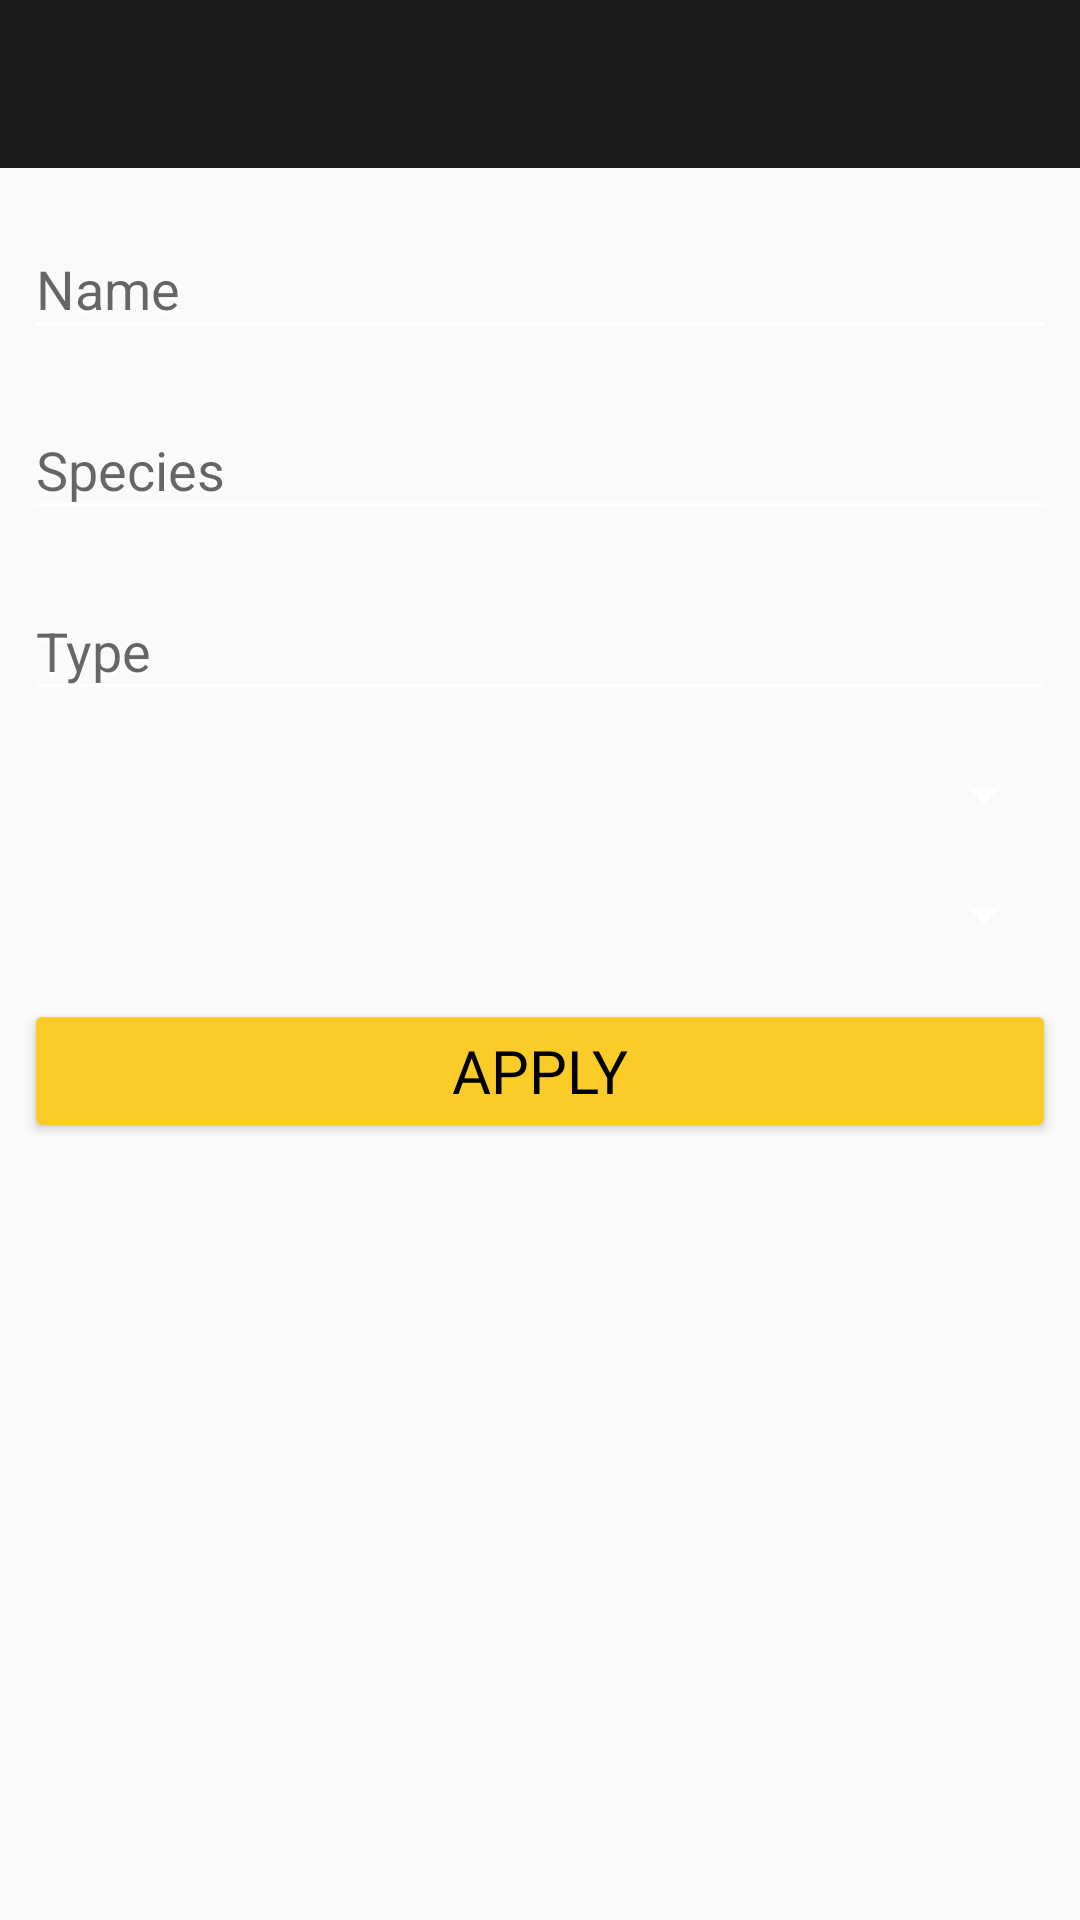

Layout XML and referenced resources for this Android screen:
<!-- AndroidManifest.xml: application theme Theme.RickAndMorty -->
<!-- res/layout/fragment_character_filter.xml -->
<?xml version="1.0" encoding="utf-8"?>
<LinearLayout xmlns:android="http://schemas.android.com/apk/res/android"
    xmlns:app="http://schemas.android.com/apk/res-auto"
    android:layout_width="match_parent"
    android:layout_height="match_parent"
    android:orientation="vertical">

    <androidx.appcompat.widget.Toolbar
        android:id="@+id/toolbar_character_filter"
        android:layout_width="match_parent"
        android:layout_height="wrap_content"
        android:background="@color/grey">

        <ImageButton
            android:id="@+id/button_character_filter_back"
            android:layout_width="wrap_content"
            android:layout_height="wrap_content"
            android:layout_gravity="start"
            android:layout_marginEnd="12dp"
            android:backgroundTint="@color/transparent"
            android:src="@drawable/ic_baseline_arrow_back_24"
            app:tint="@color/white" />

    </androidx.appcompat.widget.Toolbar>

    <com.google.android.material.textfield.TextInputLayout
        android:id="@+id/character_filter_input_name"
        android:layout_width="match_parent"
        android:layout_height="wrap_content"
        android:layout_marginLeft="8dp"
        android:layout_marginTop="8dp"
        android:layout_marginRight="8dp"
        android:hint="@string/name"
        app:hintTextColor="@color/white">

        <EditText
            android:id="@+id/character_filter_edit_name"
            android:layout_width="match_parent"
            android:layout_height="wrap_content"
            android:layout_centerHorizontal="true"
            android:layout_centerVertical="true"
            android:backgroundTint="@color/white"
            android:hint="@string/name"
            android:textColor="@color/white"
            android:textColorHint="@color/white" />

    </com.google.android.material.textfield.TextInputLayout>

    <com.google.android.material.textfield.TextInputLayout
        android:id="@+id/character_filter_input_species"
        android:layout_width="match_parent"
        android:layout_height="wrap_content"
        android:layout_marginLeft="8dp"
        android:layout_marginTop="8dp"
        android:layout_marginRight="8dp"
        android:hint="@string/species"
        app:hintTextColor="@color/white">

        <EditText
            android:id="@+id/character_filter_edit_species"
            android:layout_width="match_parent"
            android:layout_height="wrap_content"
            android:layout_centerHorizontal="true"
            android:layout_centerVertical="true"
            android:backgroundTint="@color/white"
            android:hint="@string/species"
            android:textColor="@color/white"
            android:textColorHint="@color/white" />

    </com.google.android.material.textfield.TextInputLayout>

    <com.google.android.material.textfield.TextInputLayout
        android:id="@+id/character_filter_input_type"
        android:layout_width="match_parent"
        android:layout_height="wrap_content"
        android:layout_marginLeft="8dp"
        android:layout_marginTop="8dp"
        android:layout_marginRight="8dp"
        android:hint="@string/type"
        app:hintTextColor="@color/white">

        <EditText
            android:id="@+id/character_filter_edit_type"
            android:layout_width="match_parent"
            android:layout_height="wrap_content"
            android:layout_centerHorizontal="true"
            android:layout_centerVertical="true"
            android:backgroundTint="@color/white"
            android:hint="@string/type"
            android:textColor="@color/white"
            android:textColorHint="@color/white" />

    </com.google.android.material.textfield.TextInputLayout>

    <Spinner
        android:id="@+id/character_filter_spinner_status"
        android:layout_width="match_parent"
        android:layout_height="wrap_content"
        android:layout_marginLeft="8dp"
        android:layout_marginTop="16dp"
        android:layout_marginRight="8dp"
        android:backgroundTint="@color/white" />

    <Spinner
        android:id="@+id/character_filter_spinner_gender"
        android:layout_width="match_parent"
        android:layout_height="wrap_content"
        android:layout_marginLeft="8dp"
        android:layout_marginTop="16dp"
        android:layout_marginRight="8dp"
        android:backgroundTint="@color/white" />

    <Button
        android:id="@+id/character_filter_button_apply"
        android:layout_width="match_parent"
        android:layout_height="wrap_content"
        android:layout_marginLeft="8dp"
        android:layout_marginTop="16dp"
        android:layout_marginRight="8dp"
        android:backgroundTint="@color/yellow"
        android:fontFamily="@font/basic"
        android:text="@string/apply"
        android:textColor="@color/black"
        android:textSize="20sp" />


</LinearLayout>
<!-- resources referenced by this layout -->
<resources>
  <color name="black">#FF000000</color>
  <color name="grey">#1b1b1b</color>
  <color name="transparent">#00000000</color>
  <color name="white">#FFFFFFFF</color>
  <color name="yellow">#fbcb28</color>
  <string name="apply">Apply</string>
  <string name="name">Name</string>
  <string name="species">Species</string>
  <string name="type">Type</string>
  <style name="Theme.RickAndMorty" parent="Theme.AppCompat.DayNight.DarkActionBar">
          
          <item name="colorPrimary">#302b63</item>
          <item name="colorPrimaryVariant">#0f0c29</item>
          <item name="colorOnPrimary">@color/white</item>
          
          <item name="colorSecondary">@color/teal_200</item>
          <item name="colorSecondaryVariant">@color/teal_700</item>
          <item name="colorOnSecondary">@color/black</item>
          
          <item name="android:statusBarColor" tools:targetApi="l">?attr/colorPrimaryVariant</item>
          
      </style>
  <color name="teal_200">#FF03DAC5</color>
  <color name="teal_700">#FF018786</color>
</resources>
